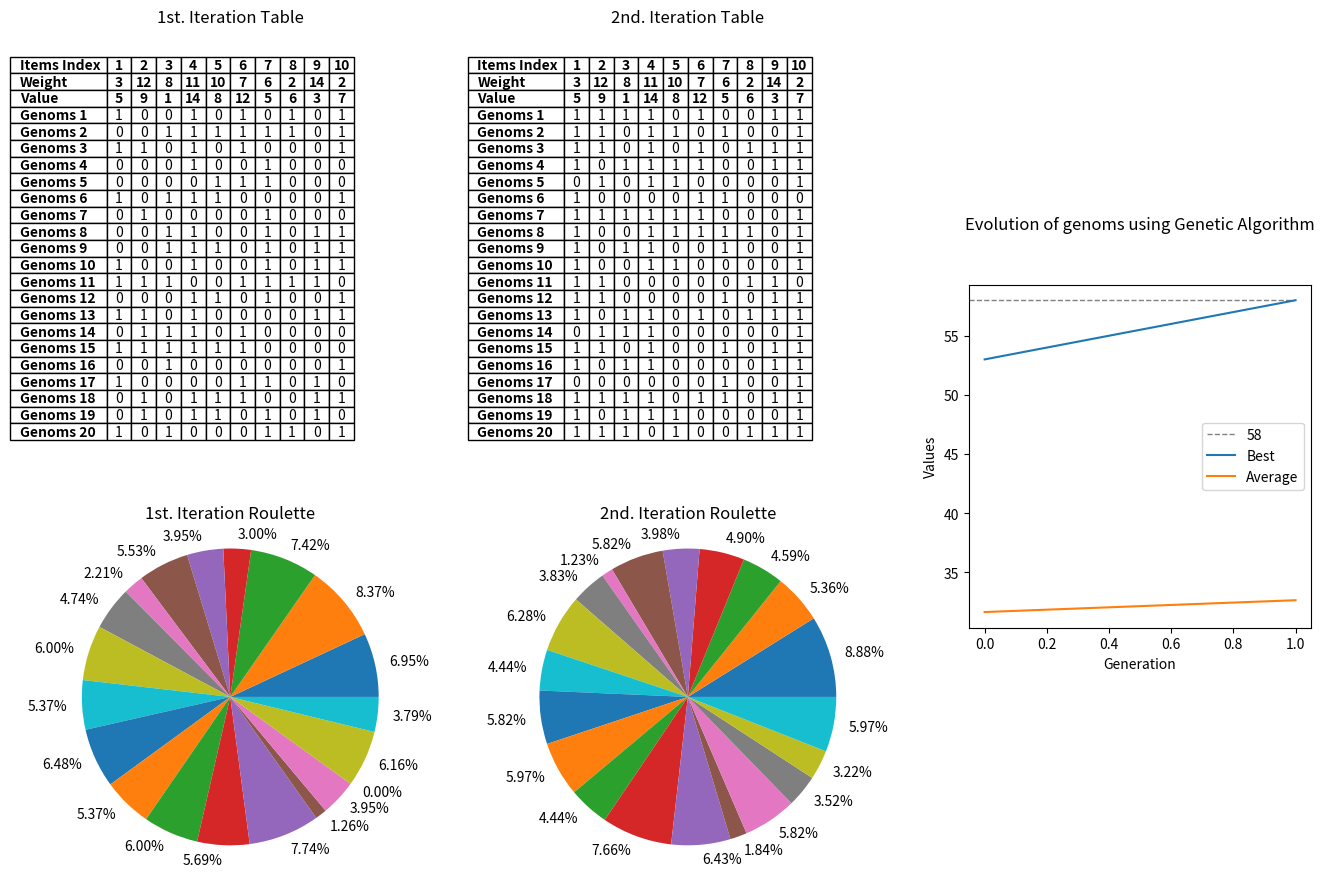

Python code for this plot:
import random
import matplotlib.pyplot as plt
import numpy as np

items = [
    {'weight': 3, "value": 5},
    {'weight': 12, "value": 9},
    {'weight': 8, "value": 1},
    {'weight': 11, "value": 14},
    {'weight': 10, "value": 8},
    {'weight': 7, "value": 12},
    {'weight': 6, "value": 5},
    {'weight': 2, "value": 6},
    {'weight': 14, "value": 3},
    {'weight': 2, "value": 7},
]

populationNb = 20
iterations = 2
crossingProbability = 0.8
mutationProbability = 0.1
maxBackpackCapacityWeight = 53


def generateGenom():
    return [random.randint(0, 1) for _ in range(len(items))]


def crossover(parentGenom1, parentGenom2):
    child = []
    for i in range(len(parentGenom1)):
        if random.random() < crossingProbability:
            child.append(parentGenom1[i])
        else:
            child.append(parentGenom2[i])
    return child


def getWeightAndValue(genom):
    total_weight = 0
    total_value = 0
    for i in range(len(genom)):
        if genom[i] == 1:
            total_weight += items[i]['weight']
            total_value += items[i]['value']
    if total_weight > maxBackpackCapacityWeight:
        return (0, total_weight)
    else:
        return (total_value, total_weight)


def mutation(genom):
    for i in range(len(genom)):
        if random.random() < mutationProbability:
            genom[i] = 1 - genom[i]
    return genom


def generateTable(items, genomstable):
    num_items = len(items)
    table = np.zeros((populationNb + 3, num_items), dtype=int)

    # First row: Numbers of items
    table[0] = np.arange(1, num_items+1)

    # Second row: Weight for item
    table[1] = [item["weight"] for item in items]

    # Third row: Value for item
    table[2] = [item["value"] for item in items]

    # Remaining rows: 0 or 1 depending on random generated list from genoms
    for i in range(3, populationNb+3):
        for j in range(num_items):
            table[i][j] = genomstable[i-3][j]

    return table


def createPlot(genoms1, genoms2, best_values, avg_values, plotGenomValues, iterationsArr):
    # Create a figure with a 3x2 grid of subplots
    fig, axs = plt.subplots(nrows=2, ncols=3, figsize=(15, 10))
    plt.subplots_adjust(left=None, bottom=None, right=None,
                        top=0.9, wspace=0.85, hspace=0.314)
    plt.rcParams['axes.titlepad'] = 40

    table1 = generateTable(items, genoms1)
    table2 = generateTable(items, genoms2)
    rows = ['Items Index', 'Weight', 'Value'] + \
        ['Genoms ' + str(i) for i in range(1, 21)]

    # TABLE 1
    axs[0, 0].set_title("1st. Iteration Table")
    axs[0, 0].axis('off')
    table = axs[0, 0].table(cellText=table1, cellLoc='center',
                            loc='center', rowLabels=rows)
    # Format the first column
    for i in range(0, 23):
        cell = table[i, -1].get_text()
        cell.set_fontweight('bold')
    # Format the first three rows
    for j in range(3):
        for i in range(10):
            cell = table[j, i].get_text()
            cell.set_fontweight('bold')

    # TABLE 2
    axs[0, 1].set_title("2nd. Iteration Table")
    axs[0, 1].axis('off')
    table = axs[0, 1].table(cellText=table2, cellLoc='center',
                            loc='center', rowLabels=rows)
    # Format the first column
    for i in range(0, 23):
        cell = table[i, -1].get_text()
        cell.set_fontweight('bold')
    # Format the first three rows
    for j in range(3):
        for i in range(10):
            cell = table[j, i].get_text()
            cell.set_fontweight('bold')

    # PLOT 3
    axs[0, 2].axis('off')
    axs[0, 2].set_visible(False)

    axs[1, 2].axhline(y=max(best_values), xmin=0, xmax=0.95, color='gray',
                      linestyle="dashed", linewidth=1, label=max(best_values))
    axs[1, 2].plot(iterationsArr, best_values, label='Best')
    axs[1, 2].plot(iterationsArr, avg_values, label='Average')
    axs[1, 2].set_position([0.7, 0.35, 0.228, 0.343])
    plt.xlabel('Generation')
    plt.ylabel('Values')
    plt.title('Evolution of genoms using Genetic Algorithm')
    plt.legend()

    # value from the first and second generation
    plot1 = plotGenomValues[0]
    plot2 = plotGenomValues[1]

    # PIE 1
    axs[1, 0].set_title("1st. Iteration Roulette")
    axs[1, 0].pie(
        plot1, labels=[f"{(genom/sum(plot1))*100:.2f}%" for genom in plot1], radius=1.5, frame=False)

    # PIE 2
    axs[1, 1].set_title("2nd. Iteration Roulette")
    axs[1, 1].pie(
        plot2, labels=[f"{(genom/sum(plot2))*100:.2f}%" for genom in plot2], radius=1.5, frame=False)

    plt.show()


def main():
    genoms2 = []
    best_values = []
    avg_values = []
    iterationCopies = []
    plotGenomValues = []
    genoms = [generateGenom() for _ in range(populationNb)]
    genoms1 = genoms
    for iteration in range(iterations):
        genomsValues = []
        genomsWeights = []
        for (value, weight) in [getWeightAndValue(genom) for genom in genoms]:
            genomsValues.append(value)
            genomsWeights.append(weight)
        iterationCopies.append(
            {'genoms': genoms, 'values': genomsValues, 'weights': genomsWeights})
        parents = random.choices(genoms, weights=genomsValues, k=2)
        children = []
        for _ in range(populationNb):
            parents = random.choices(genoms, weights=genomsValues, k=2)
            children.append(mutation(crossover(parents[0], parents[1])))
        genoms = children
        genoms2 = children
        best_values.append(max(genomsValues))
        avg_values.append(sum(genomsValues) / len(genomsValues))
        plotGenomValues.append(genomsValues)

    iterationsArr = range(iterations)
    createPlot(genoms1, genoms2, best_values, avg_values,
               plotGenomValues, iterationsArr)


main()
